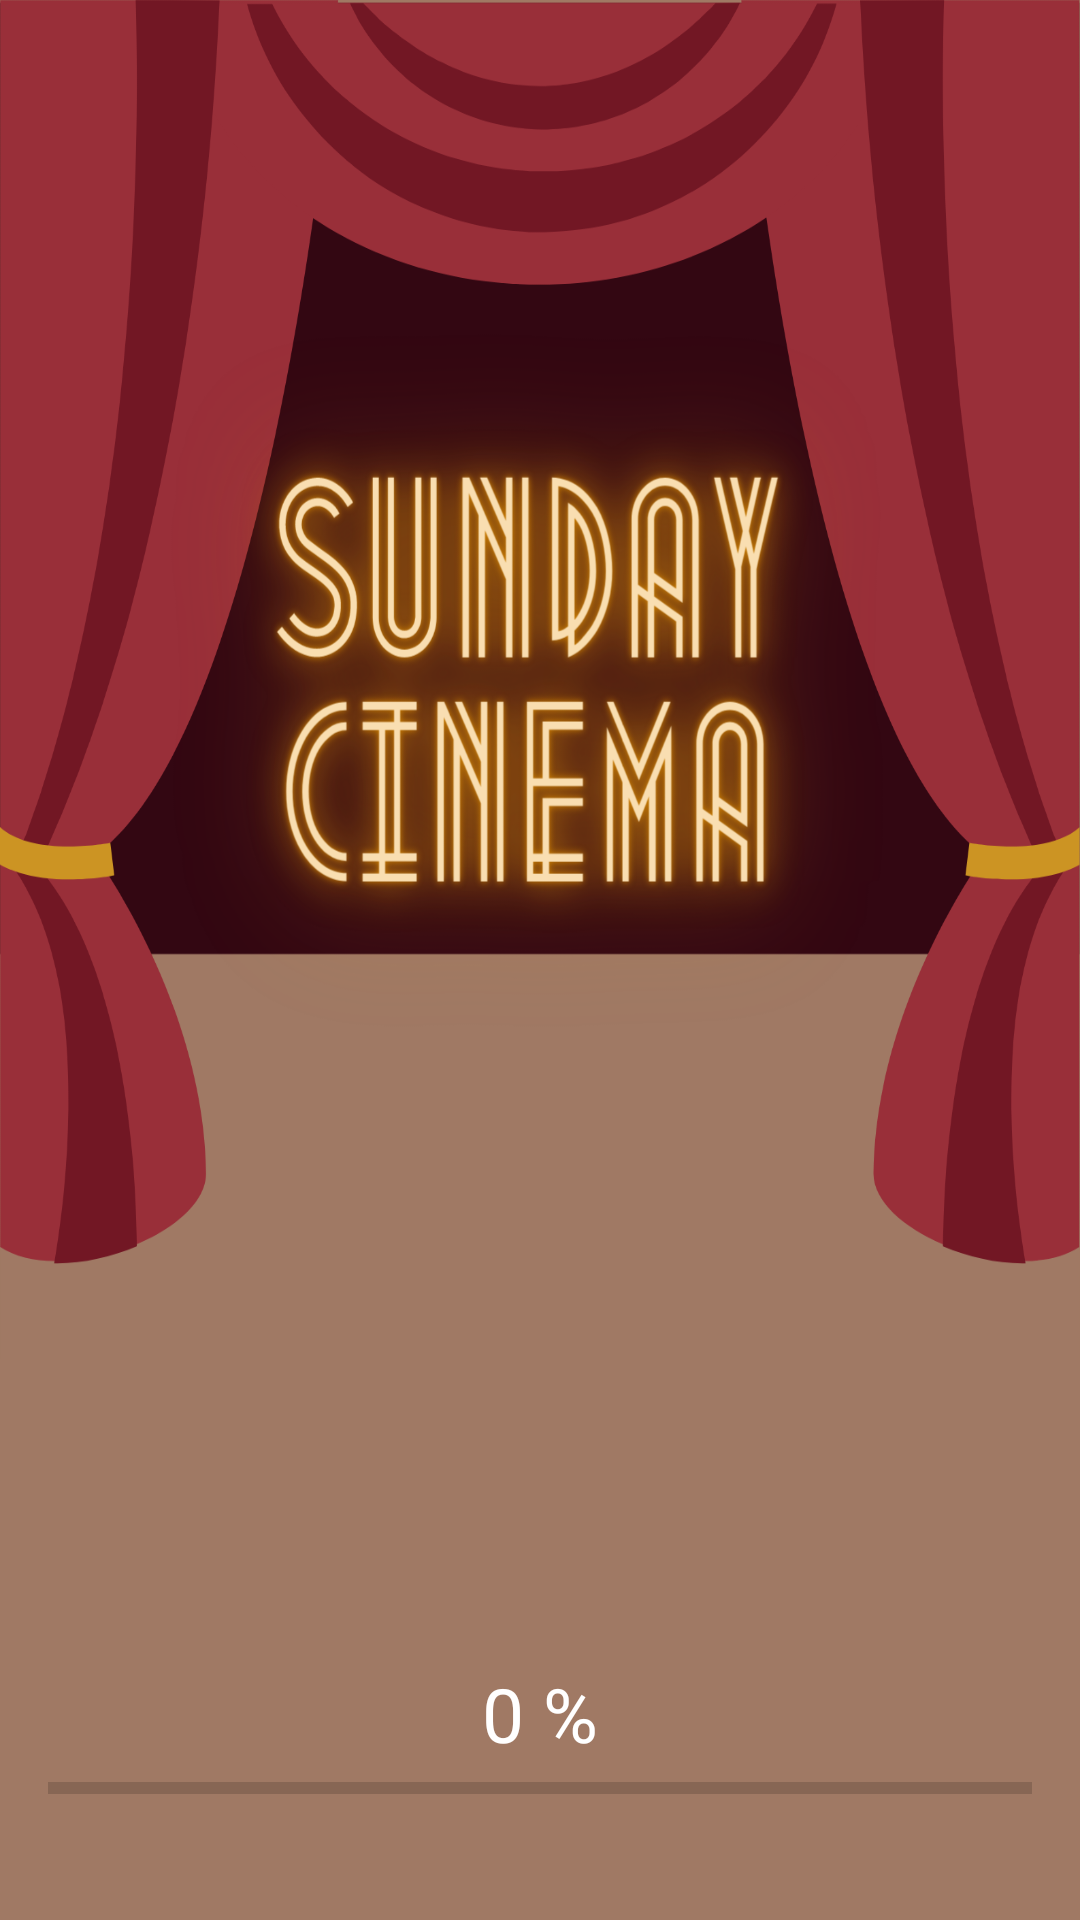

Layout XML and referenced resources for this Android screen:
<!-- AndroidManifest.xml: application theme AppTheme.NoActionBar -->
<!-- res/layout/activity_splash.xml -->
<?xml version="1.0" encoding="utf-8"?>
<RelativeLayout xmlns:android="http://schemas.android.com/apk/res/android"
    xmlns:app="http://schemas.android.com/apk/res-auto"
    xmlns:tools="http://schemas.android.com/tools"
    android:layout_width="match_parent"
    android:layout_height="match_parent"
    android:padding= "16dp"
    android:background="@drawable/background_splash2"
    tools:context=".SplashActivity">


    <TextView
        android:id="@+id/text_view"
        android:layout_width="wrap_content"
        android:layout_height="wrap_content"
        android:layout_above="@id/progress_bar"
        android:layout_centerHorizontal="true"
        android:text="0 %"
        android:textColor="#fff"
        android:textColorLink="#FBE204"
        android:textSize="25sp" />

    <ProgressBar
        android:id="@+id/progress_bar"
        style="@style/Widget.AppCompat.ProgressBar.Horizontal"
        android:layout_width="match_parent"
        android:layout_height="wrap_content"
        android:layout_alignParentBottom= "true"
        android:layout_marginBottom="20dp"/>


</RelativeLayout>
<!-- resources referenced by this layout -->
<resources>
  <!-- drawable background_splash2: png bitmap (drawable, 461621 bytes) -->
  <style name="AppTheme.NoActionBar">
          <item name="windowActionBar">false</item>
          <item name="windowNoTitle">true</item>
          <item name="android:windowFullscreen">true</item>
      </style>
</resources>
